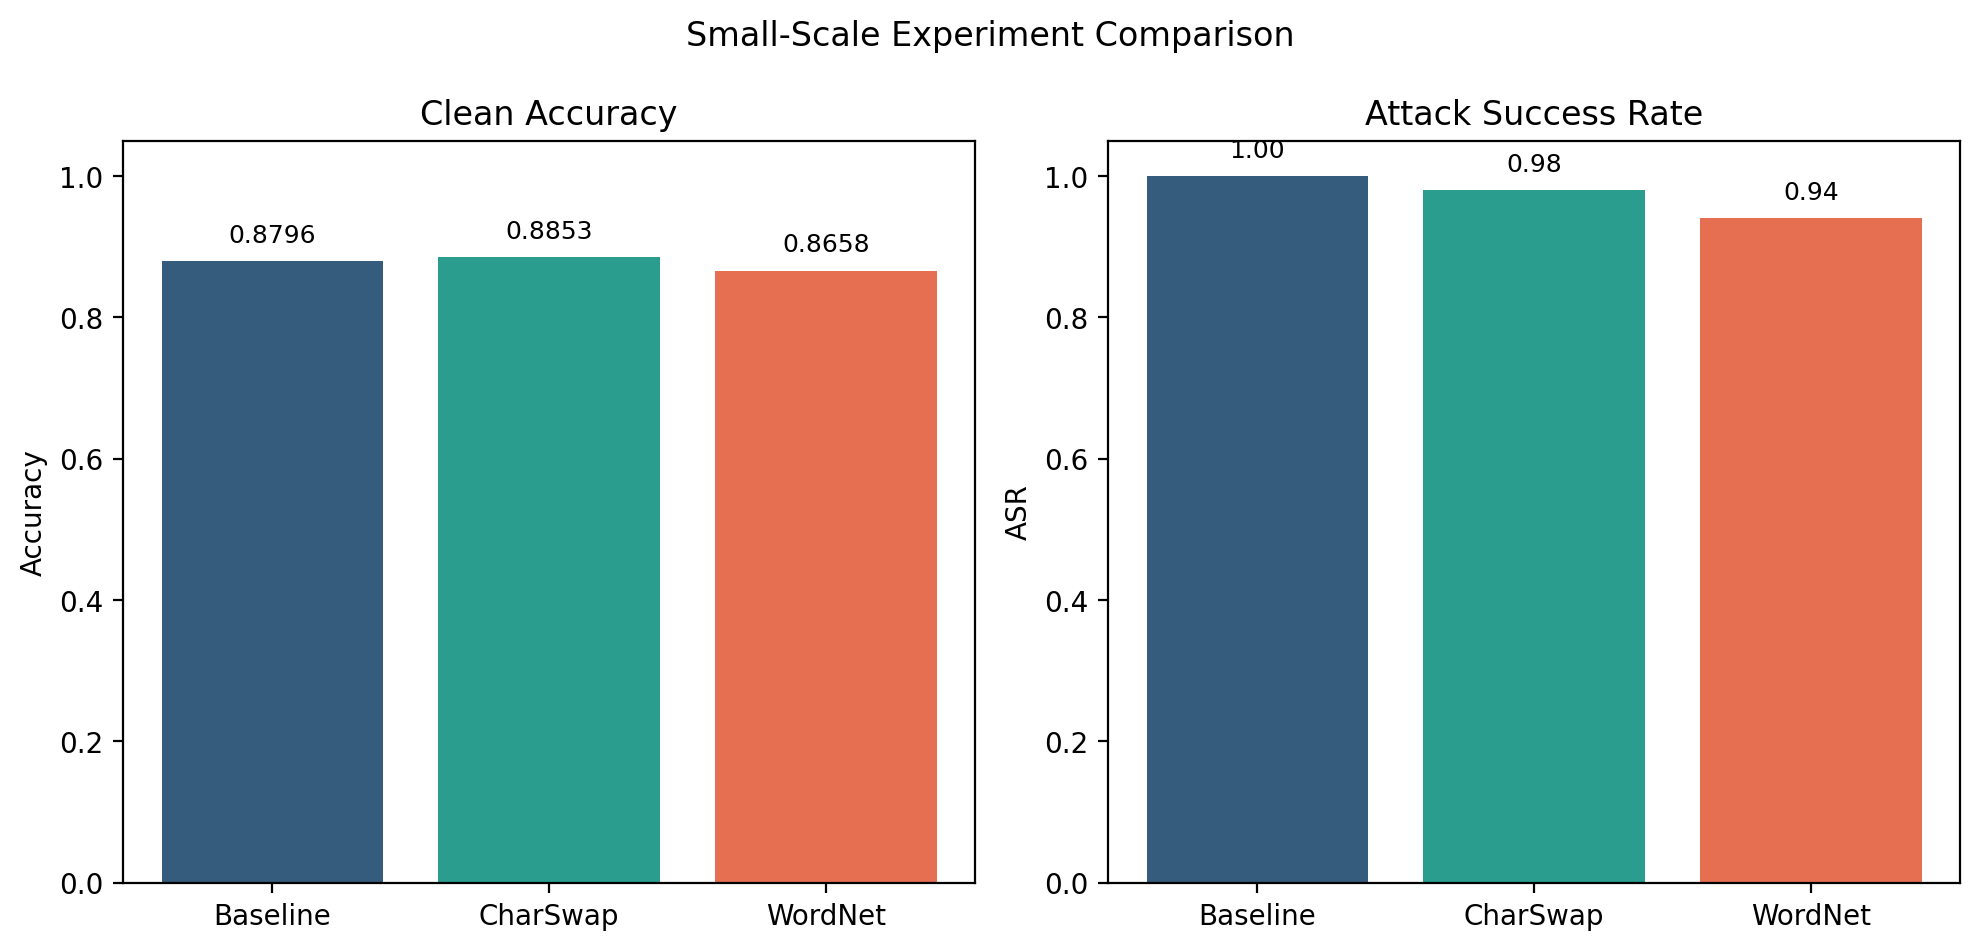

The table this chart was drawn from, first rows:
method, clean_accuracy, attack_success_rate
Baseline, 0.8796, 1.0
CharSwap, 0.8853, 0.98
WordNet, 0.8658, 0.94
